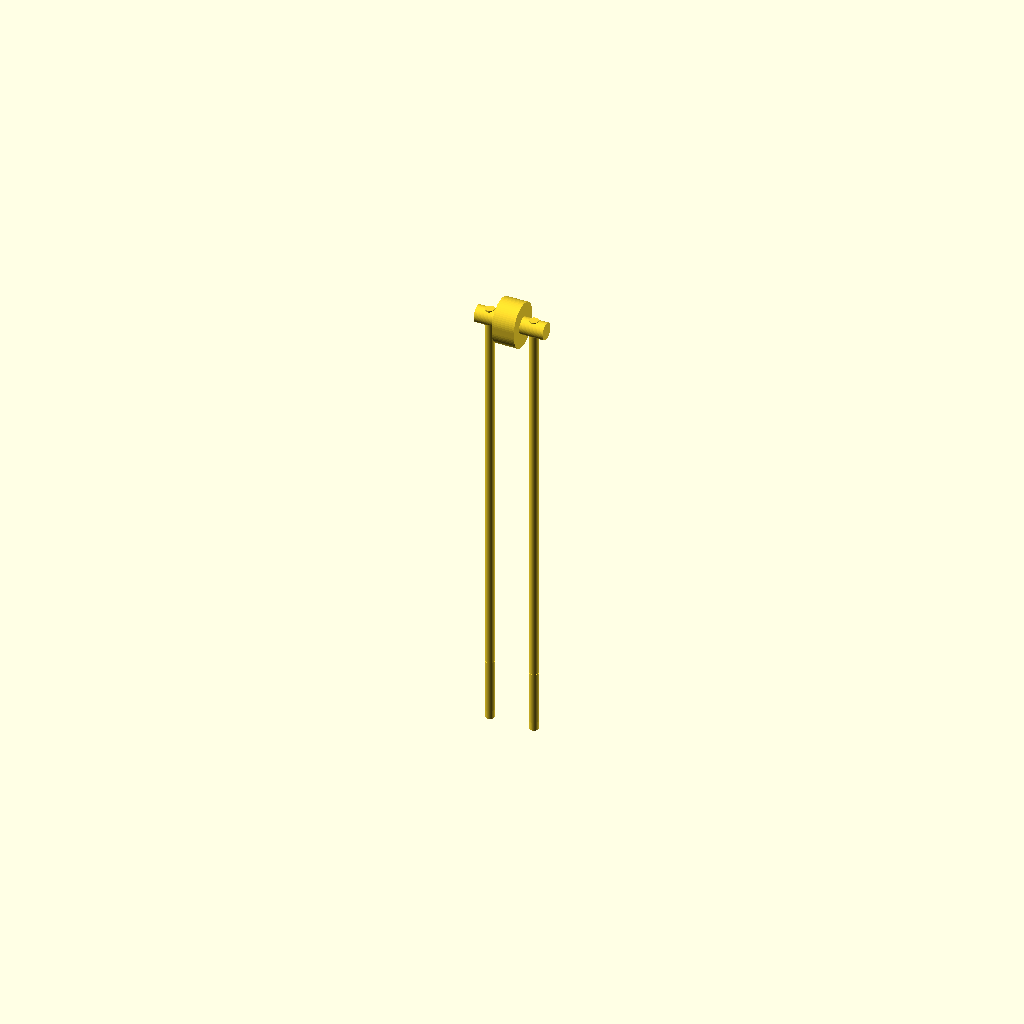
Cell 1: rendered with the file's own defaults.
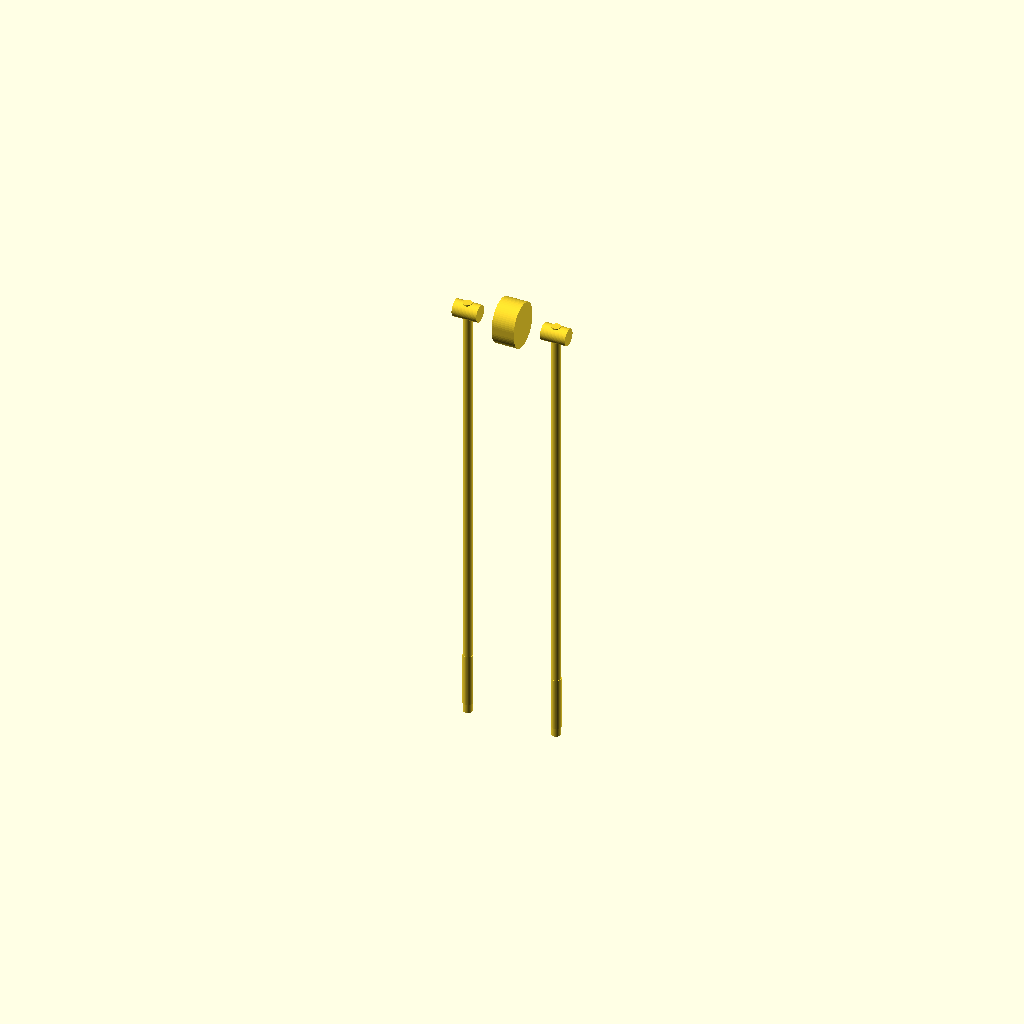
Cell 2: lead_pitch = 5 (everything else at default).
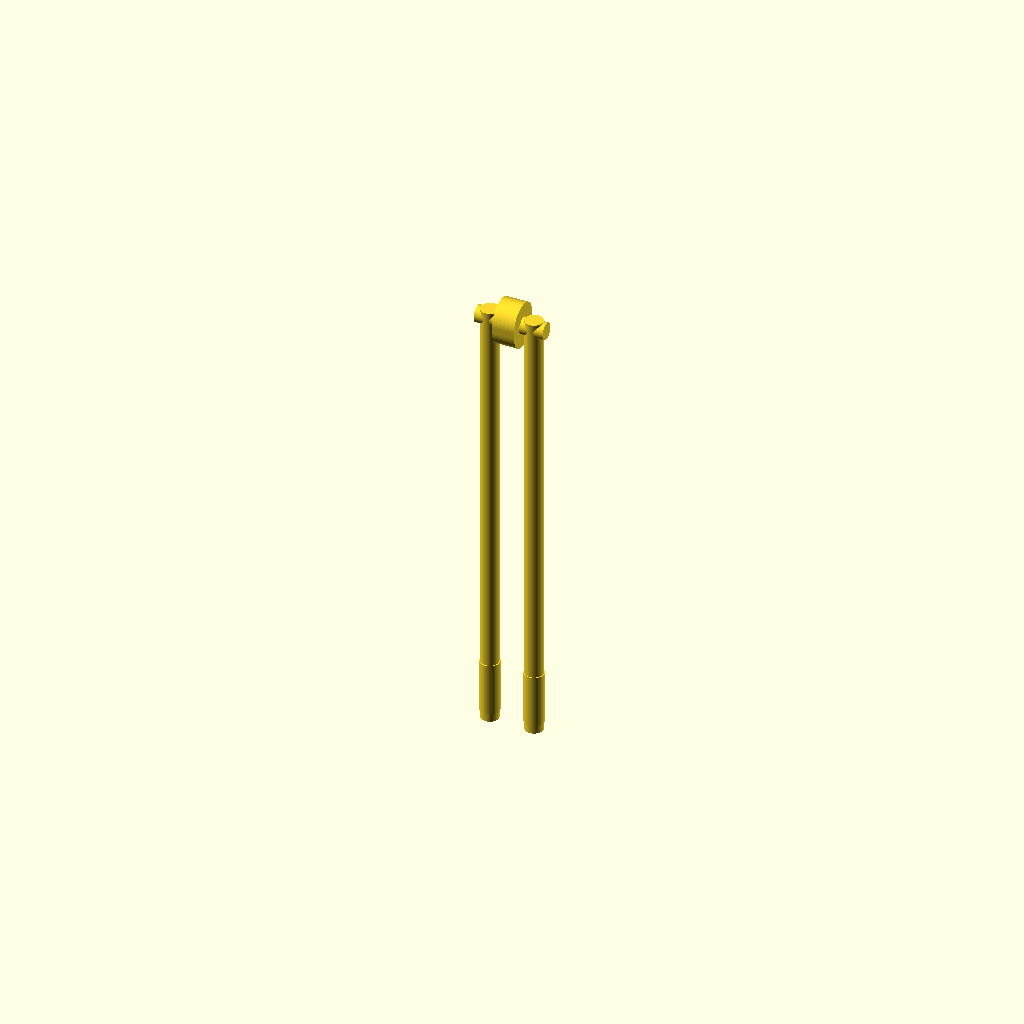
Cell 3: lead_d = 1 (everything else at default).
One fixed orthographic camera (rotation 55°, 0°, 25°; colour scheme Cornfield) for every cell.
OpenSCAD source file results/craft/scad/component__EpcosBlue.scad:
// Thermistor: EPCOS B57861S104F40 (100k, 1%) - simplified 3D package
// Small epoxy bead/disc with TWO radial leads (single connected solid)

// ---------- Quality ----------
$fn = 64;

// ---------- Parameters (mm) ----------
bead_d = 2.2;                 // bead/disc diameter
bead_t = 1.6;                 // bead thickness (along lead pitch axis)
bead_round = 0.35;            // edge rounding amount (visual)

lead_pitch = 2.5;             // lead spacing at bead exit (center-to-center)
lead_d = 0.5;
lead_len = 25.0;              // lead length below bead

exit_boss_d = 0.95;           // small boss around each lead exit
exit_boss_l = 0.9;            // boss length along pitch axis

tinning_len = 3.0;
tinning_d_factor = 1.10;

overlap = 0.25;               // overlap to guarantee manifold union

// ---------- Helpers ----------
module cyl_x(r, h) { rotate([0,90,0]) cylinder(r=r, h=h, center=true); }
module cyl_z(r, h) { cylinder(r=r, h=h, center=true); }

// ---------- Geometry ----------
module bead_disc() {
    // Disc-like bead with slightly rounded edges (hull of two discs)
    // Oriented so lead pitch is along X, leads go along -Z.
    hull() {
        translate([0, 0, -bead_round/2])
            cyl_x(bead_d/2, bead_t - bead_round);
        translate([0, 0,  bead_round/2])
            cyl_x(bead_d/2, bead_t - bead_round);
    }
}

module exit_bosses() {
    // Bosses centered at lead exit points; overlap into bead
    for (s = [-1, 1]) {
        translate([s*lead_pitch/2, 0, 0])
            cyl_x(exit_boss_d/2, exit_boss_l + 2*overlap);
    }
}

module leads() {
    // Leads start at bead center plane (z=0) and extend downward.
    // Center each lead so its top slightly overlaps into bead/boss.
    z_center = -(lead_len/2) + overlap;

    for (s = [-1, 1]) {
        translate([s*lead_pitch/2, 0, z_center])
            cyl_z(lead_d/2, lead_len + 2*overlap);
    }
}

module lead_tinning() {
    // Slightly thicker tinning at the bottom end of each lead
    // Bottom of lead is at z = -lead_len + 2*overlap (given z_center above)
    z_bottom = -lead_len + 2*overlap;
    z_tin_center = z_bottom + tinning_len/2;

    for (s = [-1, 1]) {
        translate([s*lead_pitch/2, 0, z_tin_center])
            cyl_z((lead_d*tinning_d_factor)/2, tinning_len);
    }
}

module thermistor_epcos_b57861() {
    union() {
        bead_disc();
        exit_bosses();
        leads();
        lead_tinning();
    }
}

// ---------- Final ----------
thermistor_epcos_b57861();
Parameter table extracted from the source (name, type, default, range or options):
bead_d: number, default 2.2
bead_t: number, default 1.6
bead_round: number, default 0.35
lead_pitch: number, default 2.5
lead_d: number, default 0.5
lead_len: number, default 25
exit_boss_d: number, default 0.95
exit_boss_l: number, default 0.9
tinning_len: number, default 3
tinning_d_factor: number, default 1.1
overlap: number, default 0.25
